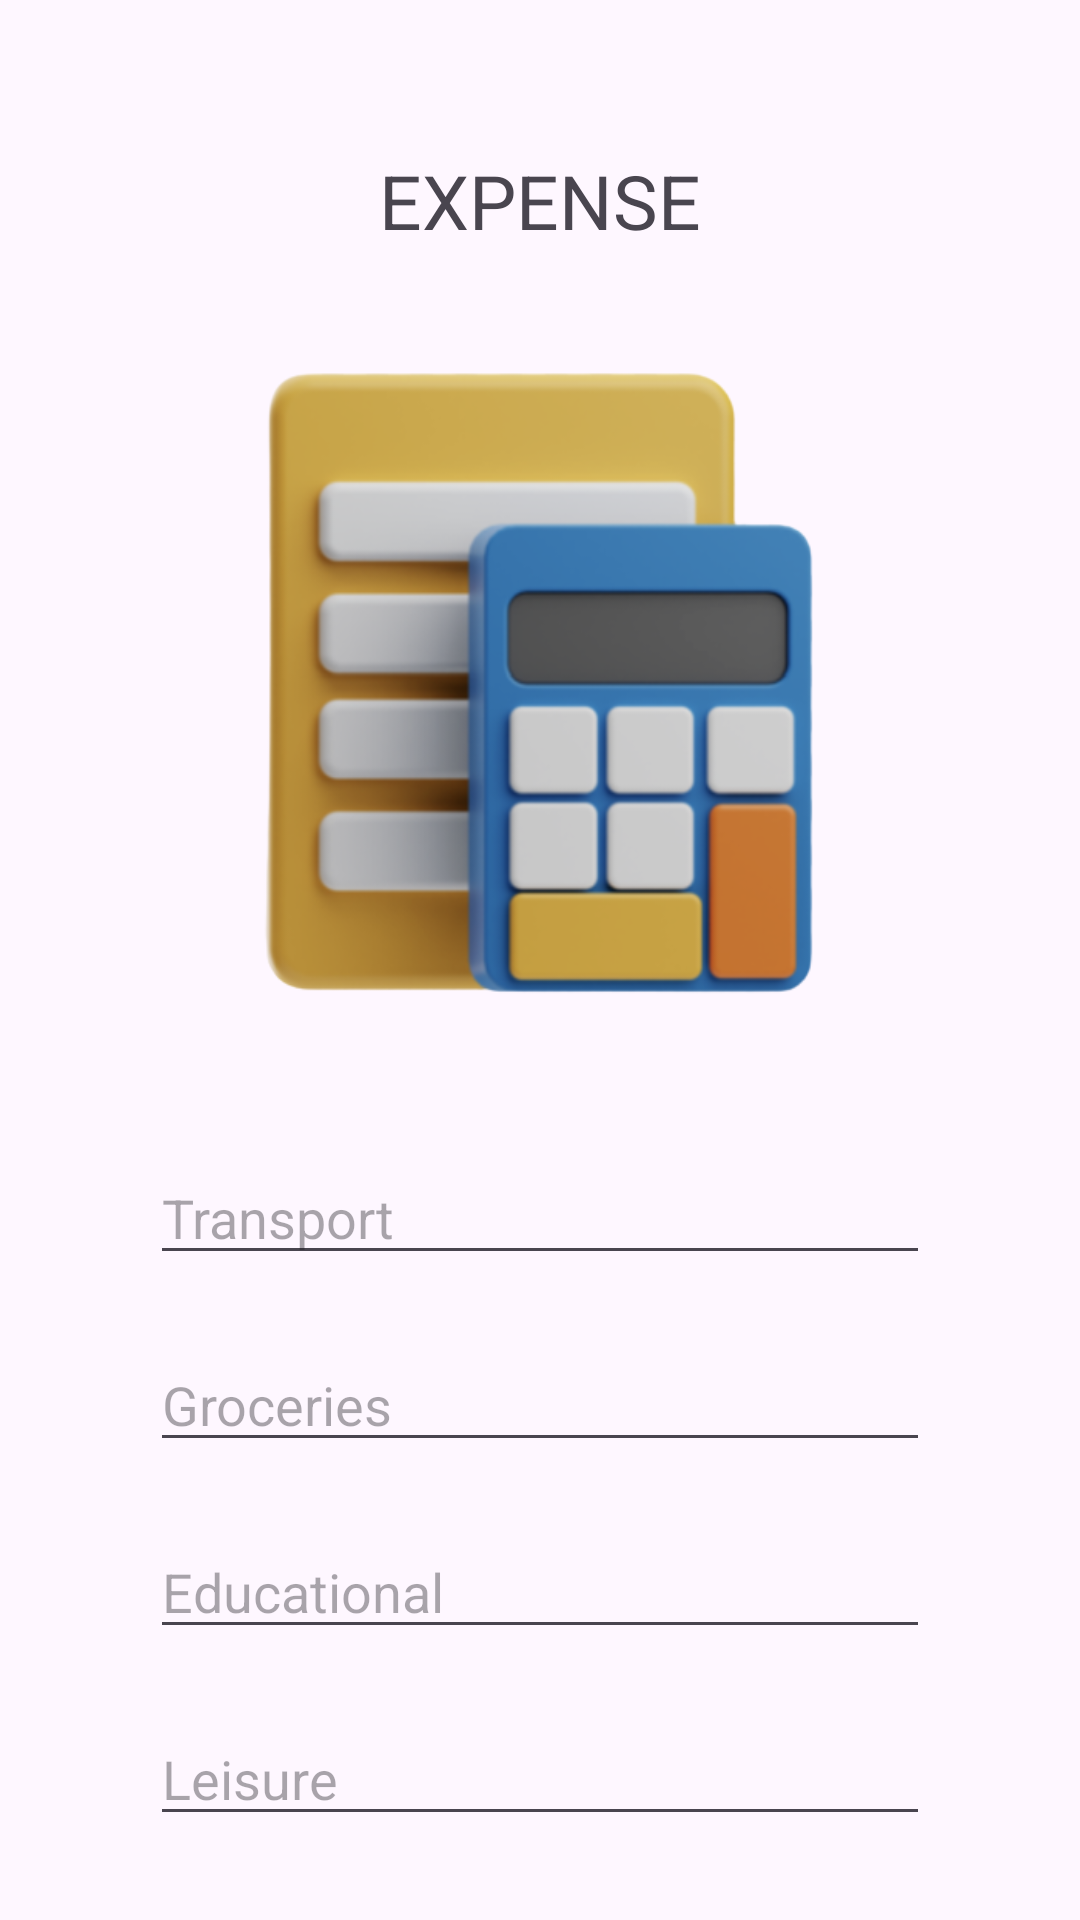

Android layout source for this screen:
<!-- AndroidManifest.xml: application theme Theme.ExpensePalnning -->
<!-- res/layout/activity_calculator.xml -->
<RelativeLayout xmlns:android="http://schemas.android.com/apk/res/android"
    android:layout_width="match_parent"
    android:layout_height="match_parent">

    <TextView
        android:layout_width="wrap_content"
        android:layout_height="wrap_content"
        android:id="@+id/tv1"
        android:text="EXPENSE"
        android:layout_centerHorizontal="true"
        android:textSize="25dp"
        android:layout_marginTop="50dp"
        />

    <EditText
        android:id="@+id/ed1"
        android:layout_width="match_parent"
        android:layout_height="wrap_content"
        android:layout_below="@+id/tv1"
        android:layout_marginStart="50dp"
        android:layout_marginTop="300dp"
        android:layout_marginEnd="50dp"
        android:layout_marginBottom="20dp"
        android:hint="Transport" />

    <EditText
        android:id="@+id/ed2"
        android:layout_width="match_parent"
        android:layout_height="wrap_content"
        android:layout_below="@id/ed1"
        android:layout_marginStart="50dp"
        android:layout_marginTop="1dp"
        android:layout_marginEnd="50dp"
        android:layout_marginBottom="20dp"
        android:hint="Groceries" />

    <EditText
        android:id="@+id/ed3"
        android:layout_width="match_parent"
        android:layout_height="wrap_content"
        android:layout_below="@id/ed2"
        android:layout_marginStart="50dp"
        android:layout_marginTop="1dp"
        android:layout_marginEnd="50dp"
        android:layout_marginBottom="20dp"
        android:hint="Educational" />
    <EditText
        android:id="@+id/ed4"
        android:layout_width="match_parent"
        android:layout_height="wrap_content"
        android:layout_below="@+id/ed3"
        android:layout_marginStart="50dp"
        android:layout_marginTop="1dp"
        android:layout_marginEnd="50dp"
        android:layout_marginBottom="20dp"
        android:hint="Leisure" />

    <ImageView
        android:id="@+id/image"
        android:layout_width="400dp"
        android:layout_height="260dp"
        android:layout_below="@+id/tv1"
        android:layout_centerHorizontal="true"
        android:layout_marginTop="11dp"
        android:src="@drawable/calculator_1" />
    <Button
        android:id="@+id/bt1"
        android:layout_width="wrap_content"
        android:layout_height="wrap_content"
        android:text="Next"
        android:textSize="20dp"
        android:layout_centerHorizontal="true"
        android:layout_below="@+id/ed4"/>
</RelativeLayout>
<!-- resources referenced by this layout -->
<resources>
  <!-- drawable calculator_1: png bitmap (drawable, 98537 bytes) -->
  <style name="Theme.ExpensePalnning" parent="Base.Theme.ExpensePalnning" />
  <style name="Base.Theme.ExpensePalnning" parent="Theme.Material3.DayNight.NoActionBar">
          
          
      </style>
</resources>
